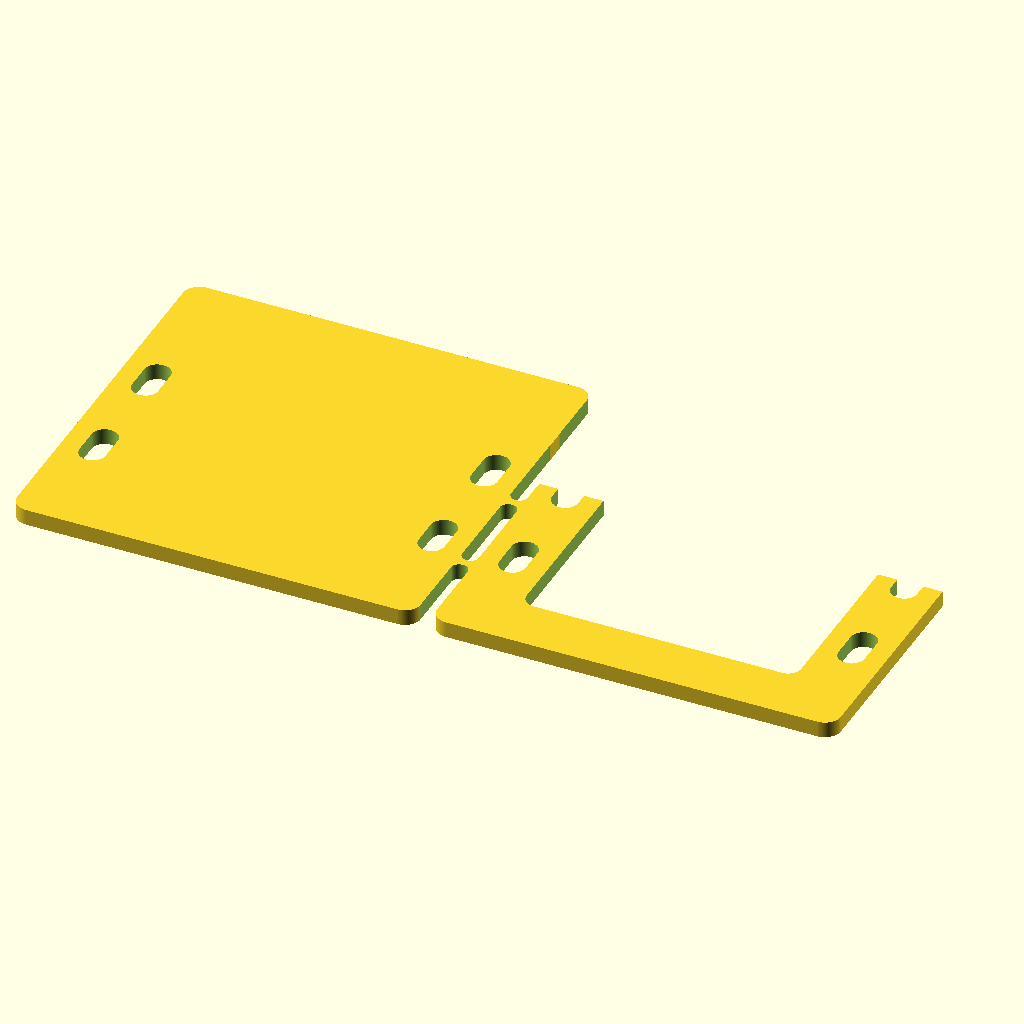
Cell 1 — every parameter at its default value.
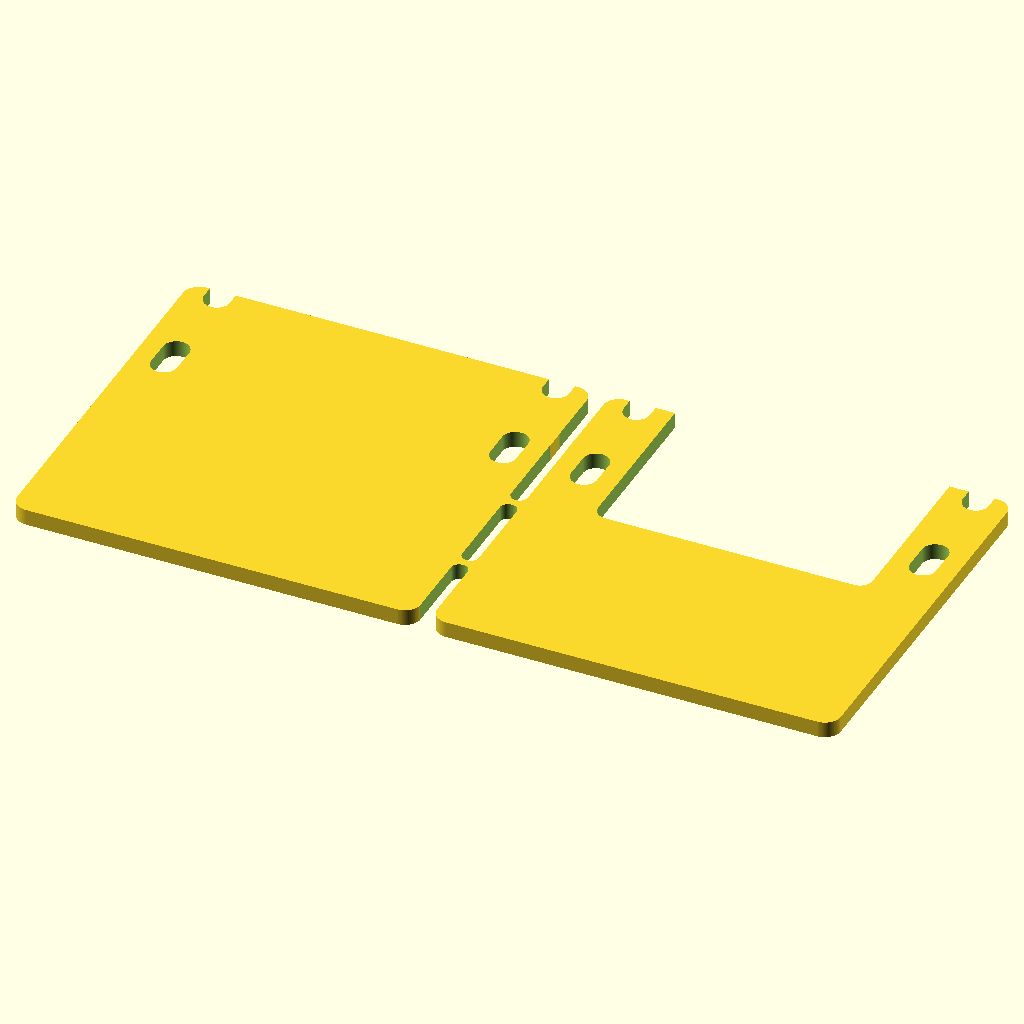
Cell 2: the same model with center_y = 19.
The same orthographic view direction (rotation 55°, 0°, 25°; colour scheme Cornfield) for every cell, with the view re-fitted per cell, so scale and position can differ between cells.
Source of the model, camera_unit/camera_adapter.scad:
use<camera_hole.scad>

center_y=9.5;

module  minkowski_square(dimension, r=2)
{
    minkowski()
    {
        square([dimension.x-r*2,dimension.y-r*2], center=true);
        circle(r=r);
    }
}
module camera_adapter_1_2D()
{
    difference(){
        r_rad=1;        
        minkowski()
        {
            $fn=100;
            translate([0, (24.0)/2-center_y])
                square([25-r_rad*2,24.0-r_rad*2], center=true);
            circle(r=r_rad);
        }
        hole_pos=9.5;
        for(i=[0,1])
        {
            mirror([i,0])
            translate([21/2, (24.0-9.5-hole_pos)])
                minkowski_square([1.61,3.2], r=1.6/2);
        }
        hole_pos2=9.5-2;
        for(i=[0,1])
        {
            mirror([i,0])
            translate([21/2, -9.5+hole_pos2])
                minkowski_square([1.61,3.2], r=1.6/2);
        }
    }
}
module camera_adapter_2_2D()
{
    difference(){
        camera_adapter_1_2D();
        translate([0, 9])
        minkowski_square([17,30], r=1.6/2);
        translate([0, 15])
        square([100,20], center=true);
    }
}
module camera_adapter_2D()
{
    difference(){
        r_rad=1;
        con_margin=0;
        margin=1;
        side=0;
        height=24+con_margin;
        union(){
            translate([25/2+side, -((24.0+con_margin)-center_y)])
                camera_adapter_1_2D(con_margin);
            translate([-(margin+.01)/2+25+margin+side+0.01, -(height+10)/2])
                square([margin+.01,height-10], center=true);
            
            translate([25+25/2+side+margin, -((24.0+con_margin)-center_y)])
                camera_adapter_2_2D();
        }
        r_rad=0.49;
        space=6;
        for(k=[0:10])
        {
            translate([-margin/2+25+margin+side, k*-(space+0.5)-2])
            minkowski()
            {
                square([1.03-r_rad*2,space-r_rad*2], center=true);
                circle(r=r_rad);
            }
        }
    }
}
$fn=360;
// translate([25/2, -(24.0-center_y)])
camera_adapter_2D();
Parameter table extracted from the source (name, type, default, range or options):
center_y: number, default 9.5
